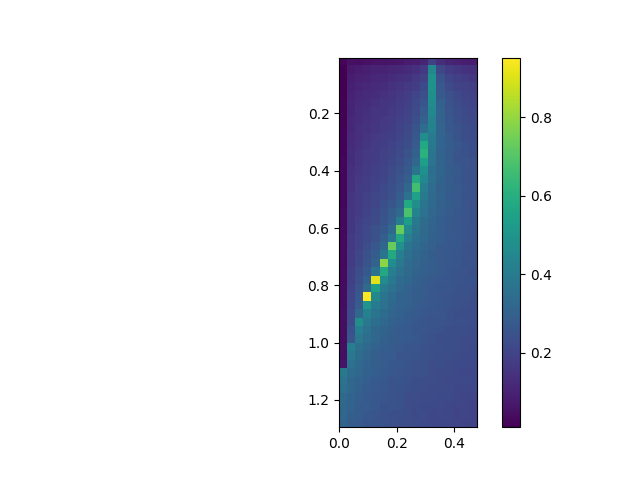

The file beside this chart, header and first rows:
, 0.0, 0.03, 0.06, 0.09, 0.12, 0.15, 0.18, 0.21, 0.24, 0.27, 0.3, 0.32999999999999996, 0.36, 0.39, 0.42, 0.44999999999999996, 0.48
0.005, 0.02136, 0.05374, 0.0504, 0.05568, 0.05925, 0.06329, 0.06841, 0.07258, 0.08096, 0.08794, 0.1067, 0.1902, 0.132, 0.1081, 0.09658, 0.09032, 0.08476
0.035, 0.01218, 0.0736, 0.08161, 0.09126, 0.09974, 0.1042, 0.1099, 0.1186, 0.1274, 0.1423, 0.1701, 0.4513, 0.2137, 0.1795, 0.1604, 0.1471, 0.1401
0.065, 0.01016, 0.08475, 0.09709, 0.104, 0.1141, 0.1201, 0.1304, 0.1358, 0.1485, 0.1684, 0.1965, 0.4922, 0.2502, 0.2089, 0.1881, 0.173, 0.1644
0.095, 0.01106, 0.09226, 0.106, 0.1171, 0.1245, 0.1345, 0.1443, 0.1516, 0.1663, 0.1864, 0.2208, 0.496, 0.2675, 0.2283, 0.2031, 0.1934, 0.1801
0.125, 0.01254, 0.09865, 0.1138, 0.1256, 0.1321, 0.1428, 0.1525, 0.1658, 0.1798, 0.2062, 0.2407, 0.4785, 0.2772, 0.2434, 0.2179, 0.2037, 0.1961
0.155, 0.01397, 0.1068, 0.121, 0.1333, 0.1446, 0.152, 0.1624, 0.1741, 0.1874, 0.2174, 0.2627, 0.4631, 0.299, 0.2529, 0.2277, 0.2143, 0.2049
0.185, 0.01557, 0.1091, 0.1319, 0.14, 0.1525, 0.1557, 0.1713, 0.1818, 0.1986, 0.2271, 0.2807, 0.4486, 0.3087, 0.259, 0.2392, 0.2218, 0.2111
0.215, 0.01687, 0.1155, 0.1329, 0.1455, 0.1558, 0.1678, 0.1784, 0.1946, 0.2084, 0.2411, 0.305, 0.4295, 0.3056, 0.268, 0.2414, 0.2249, 0.2194
0.245, 0.01815, 0.1189, 0.1374, 0.1486, 0.1589, 0.1713, 0.1844, 0.2049, 0.2189, 0.2542, 0.3471, 0.4241, 0.317, 0.2654, 0.254, 0.2355, 0.2217
0.275, 0.01913, 0.1259, 0.1426, 0.1541, 0.1676, 0.1802, 0.1898, 0.2057, 0.2284, 0.2688, 0.4733, 0.4038, 0.317, 0.2827, 0.2556, 0.2353, 0.2268
0.305, 0.02044, 0.1276, 0.1473, 0.1595, 0.173, 0.185, 0.2006, 0.2192, 0.2369, 0.2818, 0.5815, 0.3917, 0.319, 0.2833, 0.2645, 0.2458, 0.2363
0.335, 0.0211, 0.1325, 0.1532, 0.168, 0.1775, 0.1925, 0.2074, 0.2249, 0.2523, 0.3036, 0.6105, 0.3772, 0.3113, 0.2826, 0.2596, 0.2464, 0.2372
0.365, 0.02286, 0.134, 0.1573, 0.1704, 0.1816, 0.1943, 0.213, 0.2323, 0.2658, 0.3239, 0.5419, 0.3694, 0.3155, 0.2855, 0.2608, 0.2585, 0.2434
0.395, 0.02388, 0.1369, 0.1579, 0.1742, 0.1888, 0.2033, 0.2264, 0.2433, 0.2762, 0.3768, 0.4843, 0.3512, 0.316, 0.2872, 0.2742, 0.2537, 0.2457
0.425, 0.02419, 0.1447, 0.1666, 0.1799, 0.1952, 0.2072, 0.236, 0.2573, 0.2942, 0.5786, 0.449, 0.3577, 0.3149, 0.2858, 0.2674, 0.2503, 0.2481
0.455, 0.02517, 0.145, 0.1728, 0.1866, 0.2027, 0.221, 0.241, 0.2677, 0.3223, 0.6664, 0.4126, 0.34, 0.303, 0.289, 0.2719, 0.2581, 0.2503
0.485, 0.02636, 0.1503, 0.1727, 0.1907, 0.2094, 0.2244, 0.2456, 0.2854, 0.3617, 0.5481, 0.3895, 0.3357, 0.3072, 0.2841, 0.2727, 0.2544, 0.2497
0.515, 0.02829, 0.1548, 0.1742, 0.197, 0.2106, 0.2412, 0.262, 0.301, 0.5816, 0.4776, 0.3733, 0.3308, 0.3011, 0.289, 0.2724, 0.2578, 0.2455
0.545, 0.02883, 0.1582, 0.1768, 0.2013, 0.2223, 0.2467, 0.2886, 0.3338, 0.6823, 0.4328, 0.3615, 0.3195, 0.2984, 0.2798, 0.2697, 0.2579, 0.2493
0.575, 0.02889, 0.1599, 0.1884, 0.2104, 0.2305, 0.2558, 0.3009, 0.4085, 0.5349, 0.3925, 0.3448, 0.3161, 0.2927, 0.2762, 0.2666, 0.2572, 0.2469
0.605, 0.03104, 0.1636, 0.1943, 0.2181, 0.2456, 0.2697, 0.3324, 0.7342, 0.4603, 0.3722, 0.3342, 0.3105, 0.2932, 0.2733, 0.265, 0.257, 0.2514
0.635, 0.03245, 0.17, 0.1986, 0.2198, 0.2457, 0.2944, 0.3792, 0.5775, 0.4144, 0.3556, 0.3306, 0.3041, 0.2925, 0.2698, 0.2644, 0.2578, 0.2503
0.665, 0.03251, 0.1679, 0.203, 0.2318, 0.266, 0.3231, 0.7325, 0.4853, 0.3752, 0.3428, 0.3173, 0.2977, 0.2784, 0.2712, 0.2705, 0.2516, 0.2477
0.695, 0.03444, 0.1774, 0.2112, 0.2439, 0.2871, 0.3774, 0.5836, 0.4115, 0.3565, 0.3249, 0.3086, 0.287, 0.2735, 0.2688, 0.262, 0.2555, 0.2433
0.725, 0.03569, 0.1794, 0.2128, 0.2563, 0.3074, 0.7883, 0.4734, 0.3878, 0.3391, 0.3222, 0.3, 0.2911, 0.2745, 0.2672, 0.263, 0.2486, 0.2491
0.755, 0.03679, 0.1891, 0.2314, 0.2712, 0.3695, 0.5773, 0.414, 0.3646, 0.3346, 0.3098, 0.2981, 0.2867, 0.2778, 0.2639, 0.2544, 0.25, 0.2412
0.785, 0.03709, 0.1889, 0.2402, 0.3011, 0.9096, 0.4663, 0.392, 0.3414, 0.3245, 0.2998, 0.2898, 0.2749, 0.2676, 0.2603, 0.2559, 0.2493, 0.2466
0.815, 0.03987, 0.2008, 0.2516, 0.3369, 0.5368, 0.4086, 0.3622, 0.3322, 0.3047, 0.2941, 0.2805, 0.2685, 0.263, 0.2615, 0.247, 0.2468, 0.2388
0.845, 0.04071, 0.2056, 0.267, 0.9525, 0.4499, 0.3719, 0.3388, 0.3138, 0.3076, 0.2897, 0.2848, 0.2672, 0.2584, 0.2514, 0.2482, 0.2428, 0.236
0.875, 0.04131, 0.2094, 0.2847, 0.5033, 0.3967, 0.3629, 0.3269, 0.3082, 0.3011, 0.2838, 0.2725, 0.2643, 0.2612, 0.2552, 0.2434, 0.2418, 0.2333
0.905, 0.04393, 0.2222, 0.3253, 0.4243, 0.3722, 0.3433, 0.3167, 0.3015, 0.2878, 0.2784, 0.2673, 0.2588, 0.2569, 0.2486, 0.2381, 0.2375, 0.2332
0.935, 0.04343, 0.2294, 0.4749, 0.3867, 0.3495, 0.3264, 0.3041, 0.2915, 0.284, 0.2715, 0.2598, 0.2553, 0.2537, 0.2446, 0.2415, 0.2389, 0.2334
0.965, 0.04519, 0.2471, 0.4116, 0.3662, 0.3301, 0.3127, 0.2971, 0.2791, 0.2767, 0.264, 0.2569, 0.2513, 0.2475, 0.2368, 0.2361, 0.2352, 0.2273
0.995, 0.04652, 0.2606, 0.3839, 0.3475, 0.3196, 0.3025, 0.2869, 0.2831, 0.2758, 0.2683, 0.2535, 0.249, 0.2374, 0.2351, 0.2347, 0.2299, 0.2262
1.025, 0.0478, 0.4156, 0.3597, 0.3335, 0.3072, 0.2931, 0.2833, 0.2723, 0.2605, 0.2585, 0.2491, 0.2417, 0.239, 0.2354, 0.2316, 0.2271, 0.222
1.055, 0.04819, 0.3873, 0.3421, 0.3173, 0.2968, 0.2806, 0.2802, 0.2601, 0.2587, 0.2541, 0.2443, 0.2406, 0.2355, 0.2333, 0.2252, 0.2215, 0.2214
1.085, 0.06193, 0.3641, 0.3305, 0.3075, 0.2962, 0.2811, 0.2692, 0.2642, 0.2553, 0.2438, 0.2453, 0.2335, 0.238, 0.2248, 0.2232, 0.2216, 0.2165
1.115, 0.3923, 0.3428, 0.3255, 0.2992, 0.29, 0.2758, 0.2653, 0.2569, 0.2495, 0.2439, 0.2428, 0.233, 0.226, 0.2294, 0.2188, 0.2143, 0.2154
1.145, 0.3699, 0.3294, 0.305, 0.2928, 0.2775, 0.2713, 0.254, 0.2546, 0.2465, 0.2377, 0.234, 0.2345, 0.2246, 0.2174, 0.2206, 0.2176, 0.2181
1.175, 0.3556, 0.3224, 0.3005, 0.2847, 0.2735, 0.2648, 0.2516, 0.2487, 0.24, 0.2356, 0.2322, 0.2267, 0.2279, 0.2251, 0.2148, 0.2137, 0.2113
1.205, 0.3361, 0.3121, 0.2906, 0.2758, 0.2676, 0.2591, 0.2507, 0.2475, 0.2338, 0.2337, 0.2277, 0.2262, 0.2212, 0.2201, 0.2115, 0.2087, 0.2062
1.235, 0.3304, 0.3096, 0.2861, 0.2836, 0.2689, 0.247, 0.2563, 0.2461, 0.2343, 0.2254, 0.223, 0.22, 0.2178, 0.2163, 0.2074, 0.2065, 0.2013
1.265, 0.3271, 0.295, 0.2839, 0.2694, 0.2592, 0.2469, 0.2406, 0.2408, 0.2318, 0.2221, 0.2261, 0.216, 0.2173, 0.2131, 0.2052, 0.2072, 0.2032
1.295, 0.313, 0.2893, 0.2755, 0.2636, 0.2562, 0.2481, 0.2394, 0.2344, 0.2316, 0.2294, 0.2211, 0.213, 0.2153, 0.2107, 0.2054, 0.2045, 0.199
